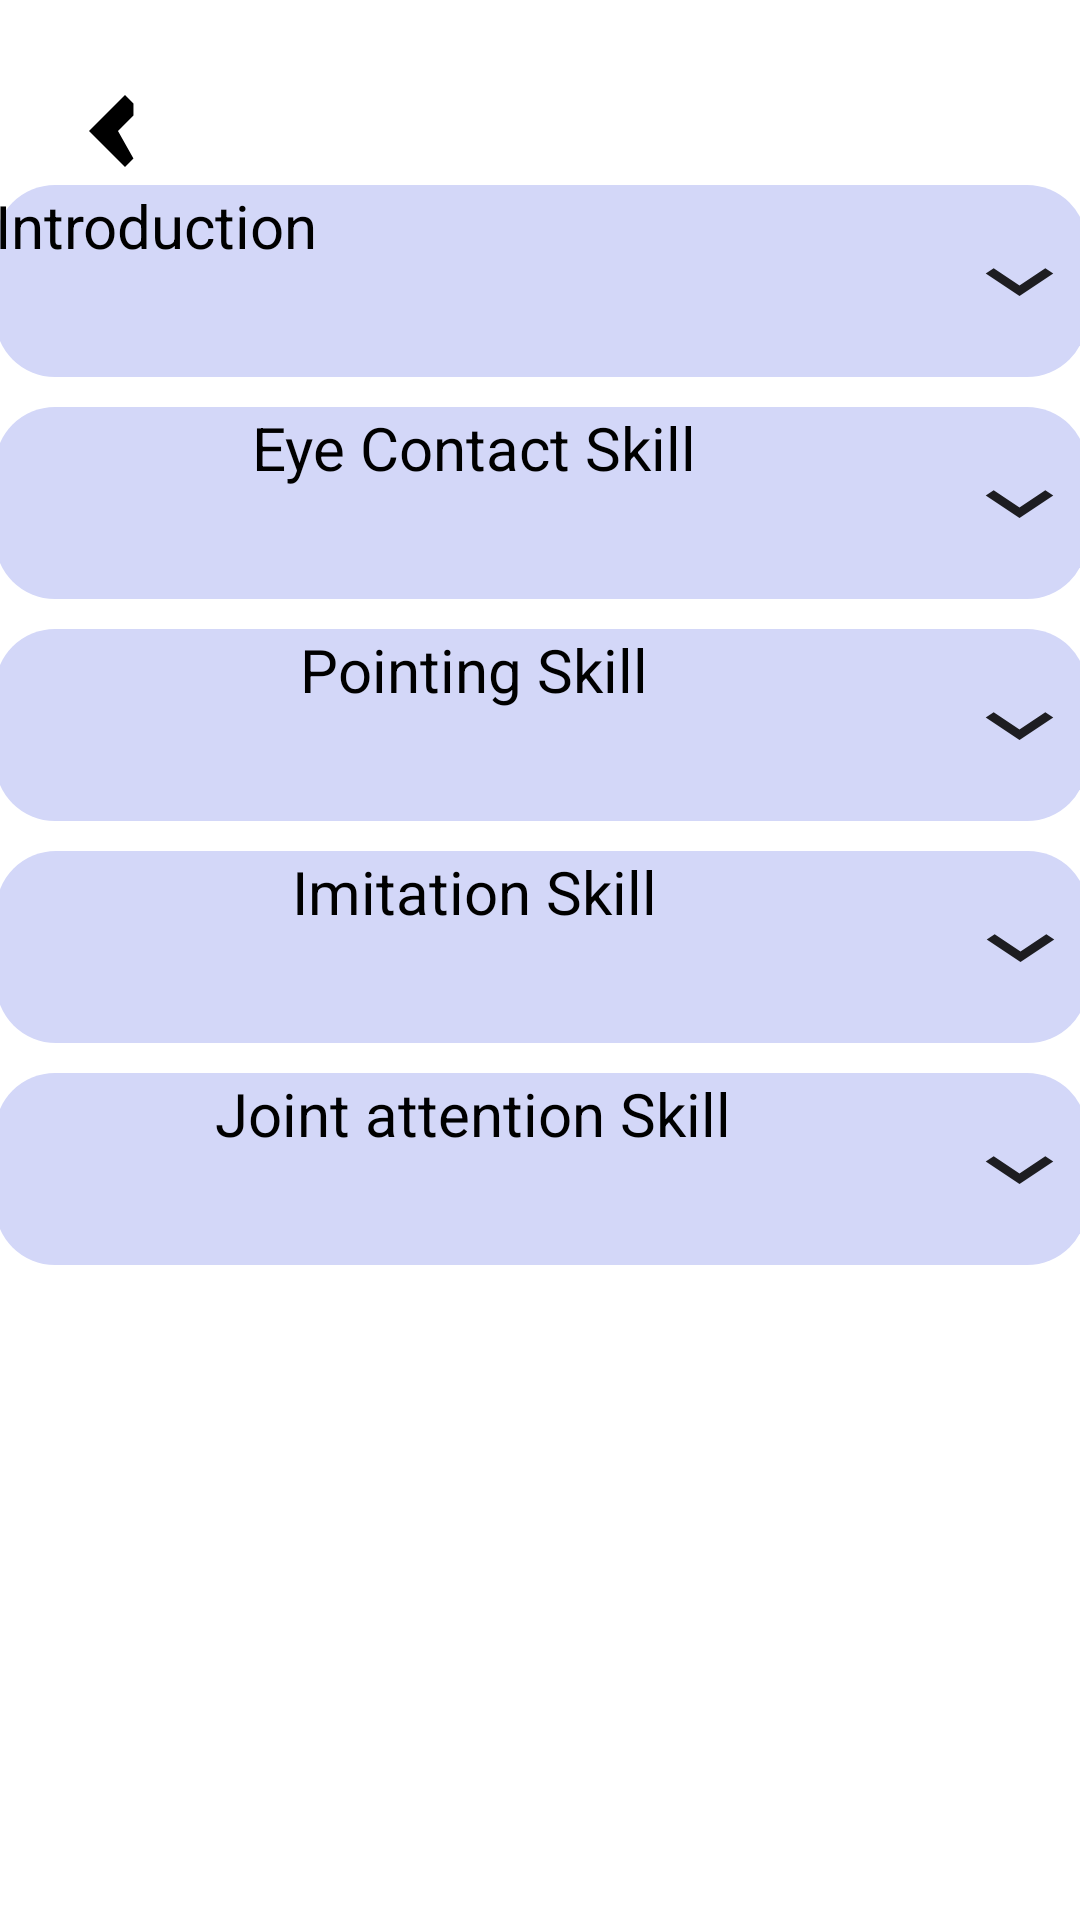

The Android layout XML behind this screen, and the referenced resources:
<!-- AndroidManifest.xml: application theme Theme.Autism -->
<!-- res/layout/activity_videoss.xml -->
<?xml version="1.0" encoding="utf-8"?>
<android.support.constraint.ConstraintLayout xmlns:android="http://schemas.android.com/apk/res/android"
    xmlns:app="http://schemas.android.com/apk/res-auto"
    xmlns:tools="http://schemas.android.com/tools"
    android:layout_width="match_parent"
    android:layout_height="match_parent">


    <ImageView
        android:id="@+id/backIcon"
        android:layout_width="48dp"
        android:layout_height="48dp"
        android:src="@drawable/ic_ios_back"
        app:layout_constraintBottom_toBottomOf="parent"
        app:layout_constraintEnd_toEndOf="parent"
        app:layout_constraintHorizontal_bias="0.044"
        app:layout_constraintStart_toStartOf="parent"
        app:layout_constraintTop_toTopOf="parent"
        app:layout_constraintVertical_bias="0.033" />


    <Button
        android:id="@+id/button10"
        android:layout_width="364dp"
        android:layout_height="64dp"
        android:background="@drawable/rounded_button1"
        android:backgroundTint="#D3D7F8"
        android:text="Introduction"
        android:textAllCaps="false"
        android:textSize="20dp"

        android:drawableRight="@drawable/ic_expand_arrow"
        app:layout_constraintBottom_toBottomOf="parent"
        app:layout_constraintEnd_toEndOf="parent"
        app:layout_constraintHorizontal_bias="0.51"
        app:layout_constraintStart_toStartOf="parent"
        app:layout_constraintTop_toTopOf="parent"
        app:layout_constraintVertical_bias="0.107" />

    <Button
        android:id="@+id/button11"
        android:layout_width="364dp"
        android:layout_height="64dp"
        android:backgroundTint="#D3D7F8"
        android:text="Eye Contact Skill"
        android:textAllCaps="false"
        android:textSize="20dp"
        android:background="@drawable/rounded_button1"
        android:layout_marginTop="10dp"
        android:textAlignment="center"
        android:drawableRight="@drawable/ic_expand_arrow"
        app:layout_constraintBottom_toBottomOf="parent"
        app:layout_constraintEnd_toEndOf="parent"
        app:layout_constraintHorizontal_bias="0.51"
        app:layout_constraintStart_toStartOf="parent"
        app:layout_constraintTop_toBottomOf="@+id/button10"
        app:layout_constraintVertical_bias="0.0" />

    <Button
        android:id="@+id/button12"
        android:layout_width="364dp"
        android:layout_height="64dp"
        android:backgroundTint="#D3D7F8"
        android:text="Pointing Skill"
        android:textAllCaps="false"
        android:textSize="20dp"
        android:textAlignment="center"
        android:drawableRight="@drawable/ic_expand_arrow"
        android:background="@drawable/rounded_button1"
        android:layout_marginTop="10dp"
        app:layout_constraintBottom_toBottomOf="parent"
        app:layout_constraintEnd_toEndOf="parent"
        app:layout_constraintHorizontal_bias="0.51"
        app:layout_constraintStart_toStartOf="parent"
        app:layout_constraintTop_toBottomOf="@+id/button11"
        app:layout_constraintVertical_bias="0.0" />

    <Button
        android:id="@+id/button13"
        android:layout_width="364dp"
        android:layout_height="64dp"
        android:backgroundTint="#D3D7F8"
        android:text="Imitation Skill"
        android:textAllCaps="false"
        android:textSize="20dp"
        android:textAlignment="center"
        android:drawableRight="@drawable/ic_expand_arrow"
        android:background="@drawable/rounded_button1"
        android:layout_marginTop="10dp"
        app:layout_constraintBottom_toBottomOf="parent"
        app:layout_constraintEnd_toEndOf="parent"
        app:layout_constraintHorizontal_bias="0.489"
        app:layout_constraintStart_toStartOf="parent"
        app:layout_constraintTop_toBottomOf="@+id/button12"
        app:layout_constraintVertical_bias="0.0" />

    <Button
        android:id="@+id/button14"
        android:layout_width="364dp"
        android:layout_height="64dp"
        android:backgroundTint="#D3D7F8"
        android:text="Joint attention Skill"
        android:textAllCaps="false"
        android:textSize="20dp"
        android:drawableRight="@drawable/ic_expand_arrow"
        android:layout_marginTop="10dp"
        android:textAlignment="center"
        android:background="@drawable/rounded_button1"
        app:layout_constraintBottom_toBottomOf="parent"
        app:layout_constraintEnd_toEndOf="parent"
        app:layout_constraintHorizontal_bias="0.51"
        app:layout_constraintStart_toStartOf="parent"
        app:layout_constraintTop_toBottomOf="@+id/button13"
        app:layout_constraintVertical_bias="0.0" />

    <ImageView
        android:id="@+id/imageView5"
        android:layout_width="341dp"
        android:layout_height="280dp"
        android:layout_marginTop="14dp"
        app:layout_constraintBottom_toBottomOf="parent"
        app:layout_constraintEnd_toEndOf="parent"
        app:layout_constraintStart_toStartOf="parent"
        app:layout_constraintTop_toBottomOf="@+id/button14"
        app:layout_constraintVertical_bias="0.0"
        app:srcCompat="@drawable/img_2" />


</android.support.constraint.ConstraintLayout>
<!-- resources referenced by this layout -->
<resources>
  <!-- drawable ic_expand_arrow (drawable) -->
  <?xml version="1.0" encoding="utf-8"?>
  <vector xmlns:android="http://schemas.android.com/apk/res/android"
      android:width="45dp"
      android:height="30dp"
      android:viewportWidth="24.0"
      android:viewportHeight="24.0"
      android:tint="@color/black"
      android:alpha="0.87">
      <path
          android:fillColor="#000000"
          android:pathData="M16.59,8.59L12,13.17 7.41,8.59 6,10l6,6 6-6z"/>
  </vector>
  <!-- drawable ic_ios_back (drawable) -->
  <?xml version="1.0" encoding="utf-8"?>
  <vector xmlns:android="http://schemas.android.com/apk/res/android"
          android:width="24dp"
          android:height="24dp"
          android:viewportWidth="24.0"
          android:viewportHeight="24.0"
          android:tint="#000000">
  
          <path
              android:fillColor="#000000"
              android:pathData="M15.41,7.41L14,6L8,12l6,6l1.41,-1.41L12.83,12l2.58,-2.58Z"
              />
      </vector>
  <!-- drawable img_2: png bitmap (drawable, 298228 bytes) -->
  <!-- drawable rounded_button1 (drawable) -->
  <?xml version="1.0" encoding="utf-8"?>
  <shape xmlns:android="http://schemas.android.com/apk/res/android">
      <corners android:radius="20dp" />
      <solid android:color="#D3D7F8" />
  </shape>
  <style name="Theme.Autism" parent="Theme.AppCompat.Light.NoActionBar">
          
          <item name="colorPrimary">@color/purple_200</item>
          <item name="colorPrimaryDark">@android:color/transparent</item>
          <item name="colorAccent">@color/teal_200</item>
  
          
      </style>
  <color name="black">#FF000000</color>
  <color name="purple_200">#FFBB86FC</color>
  <color name="teal_200">#FF03DAC5</color>
</resources>
